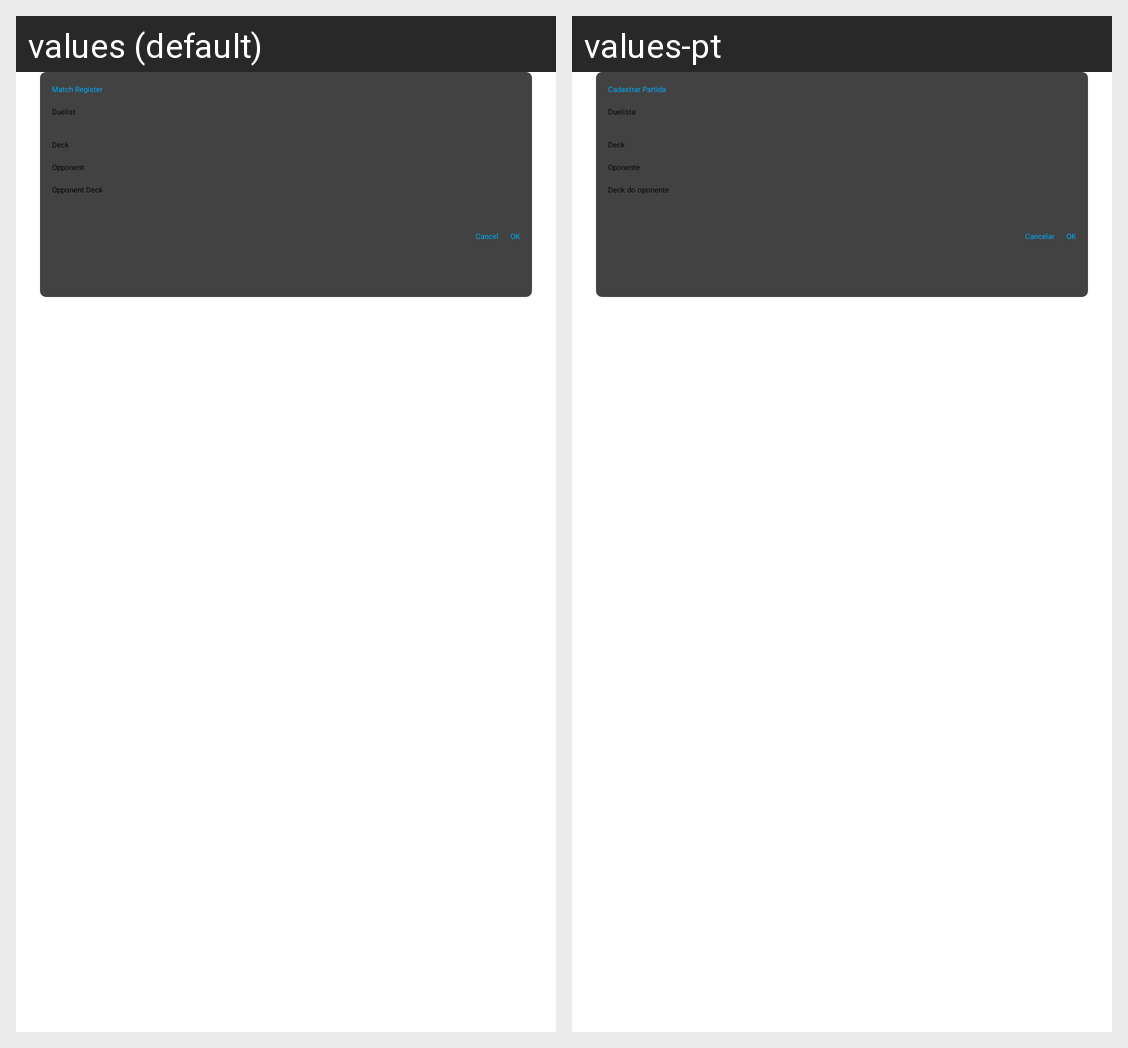

Translations of the strings shown on this Android screen, per locale in the grid:
Android screen res/layout/activity_match_register.xml rendered under 2 locales, left to right: values (default), values-pt. Device: Nexus 5 (rendered at 1080×1920; each locale shown at half size, 540×960, under a caption strip naming it); theme AppTheme.
Strings drawn on this screen, with the default value and each locale's value (text and hints the layout hard-codes, and strings that could not be matched under every locale, appear in the picture but are not listed):

match_register
  values: Match Register
  values-pt: Cadastrar Partida

duelist
  values: Duelist
  values-pt: Duelista

deck
  values: Deck
  values-pt: Deck

opponent
  values: Opponent
  values-pt: Oponente

opponent_deck
  values: Opponent Deck
  values-pt: Deck do oponente

flat_cancel
  values: Cancel
  values-pt: Cancelar

flat_ok
  values: OK
  values-pt: OK
